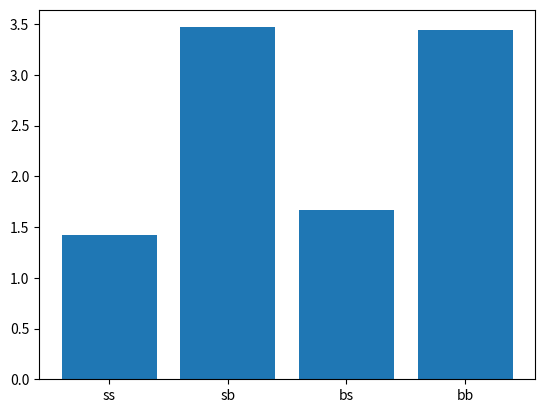

Recreate this plot in Python.
import numpy as np
from scipy import stats

import matplotlib.pyplot as plt

# np.random.seed(1)


def generatie():
    output = [""] * 10
    for i in range(10):
        if np.random.random() < 0.5:
            output[i] = "s"
        else:
            output[i] = "b"
        if np.random.random() < 0.3:
            output[i] += "s"
        else:
            output[i] += "b"
    return output


def get_prob():
    output = {"ss": 0.0, "sb": 0.0, "bs": 0.0, "bb": 0.0}

    for _ in range(100):
        iter = generatie()
        output["ss"] += iter.count("ss")
        output["sb"] += iter.count("sb")
        output["bs"] += iter.count("bs")
        output["bb"] += iter.count("bb")

    output["ss"] /= 100
    output["sb"] /= 100
    output["bs"] /= 100
    output["bb"] /= 100

    return output


prob = get_prob()

plt.bar(prob.keys(), prob.values())
plt.show()
